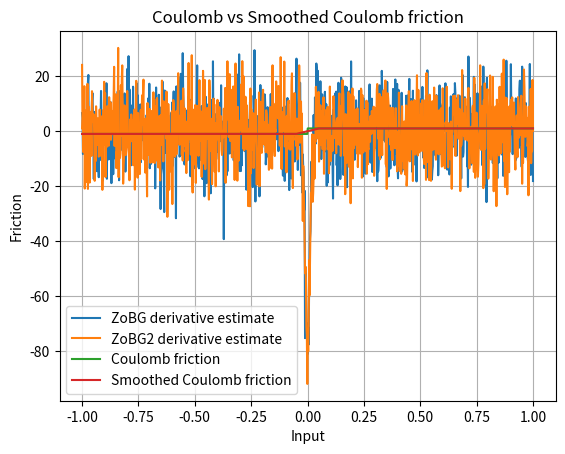

The script that saved this image:
import numpy as np
import matplotlib.pyplot as plt

rng = np.random.default_rng()
sigma = 0.01
t = 0.1


def coulomb_friction(x):
    return -1 if x < 0 else 1


def smoothed_coulomb_friction(x, t):
    assert t > 0
    return -1 if x < -t / 2 else 1 if x > t / 2 else 2 * x / t


def visualize_coulomb(t):
    x = np.linspace(-1, 1, 1000)
    y1 = np.array([coulomb_friction(l) for l in x])
    y2 = np.array([smoothed_coulomb_friction(l, t) for l in x])

    plt.plot(x, y1, label="Coulomb friction")
    plt.plot(x, y2, label="Smoothed Coulomb friction")

    plt.legend()
    plt.xlabel("Input")
    plt.ylabel("Friction")
    plt.title("Coulomb vs Smoothed Coulomb friction")
    plt.grid(True)
    plt.show()


def g_prime(x_minus_u, mu=0.0, sigma=1.0):
    g = (1 / (np.sqrt(2 * np.pi) * sigma)) * np.exp(
        -((x_minus_u - mu) ** 2) / (2 * sigma**2)
    )
    g_prime = -((x_minus_u - mu) / sigma**2) * g
    return g_prime


def zo_gradient(f, x, M=100):
    x = np.array([x], dtype=np.float64)
    omegas = np.random.normal(loc=0, scale=sigma, size=M)
    xs = x - omegas
    fx = np.array([f(xi) for xi in xs])
    glp = -omegas / (sigma**2)
    print(omegas)
    print(glp)
    input()
    return -(fx * glp).sum(axis=0) / M


def fo_gradient(f, x, M=100):
    pass


def visualize_coulomb_derivatives():
    x = np.linspace(-1, 1, 1000)

    y1 = np.array(
        [
            zo_gradient(
                coulomb_friction,
                l,
            )
            for l in x
        ]
    )
    y2 = np.array(
        [
            zo_gradient(
                coulomb_friction,
                l,
            )
            for l in x
        ]
    )

    plt.plot(x, y1, label="ZoBG derivative estimate")
    plt.plot(x, y2, label="ZoBG2 derivative estimate")
    plt.legend()
    plt.grid(True)
    plt.show()


print(zo_gradient(coulomb_friction, 10, 1000))
input()
visualize_coulomb_derivatives()
visualize_coulomb(t)
